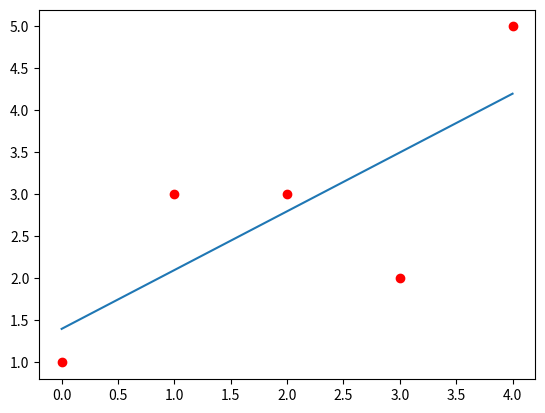

Python code for this plot: (Note: this script raises an exception after producing the figure.)
from __future__ import print_function
from math import sqrt
import sys

# to use matplotlib to plot values:
# sudo apt install python3-tk
# pip install matplotlib
import matplotlib.pyplot as plt

X = [1, 2, 3, 4, 5]  # example values for x
Y = [1, 3, 3, 2, 5]  # example values

plt.plot(Y, 'ro')
# plt.show()


def mean(numbers):
    return float(sum(numbers)) / max(len(numbers), 1)


def variance(numbers, mean):
    return sum((x - mean) ** 2 for x in numbers)


def covariance(x, mean_x, y, mean_y):
    return sum((x[i] - mean_x) * (y[i] - mean_y) for i in range(len(x)))


def coefficients(x, y):
    x_m, y_m = mean(x), mean(y)
    b1 = covariance(x, x_m, y, y_m) / variance(x, x_m)
    b0 = y_m - b1 * x_m
    return b0, b1


coeffs = coefficients(X, Y)
print()
print("Coefficients: {}\ny = {}*x + {}".format(coeffs, coeffs[0], coeffs[1]))

def prediction(training_x, training_y, x):
    b0, b1 = coefficients(training_x, training_y)
    return b0 + b1 * x


print()
print("Prediction for x = 1: {}".format(prediction(X, Y, 1)))
print("Actual value for x = 1: {}".format(Y[0]))
print("Prediction for x = 2: {}".format(prediction(X, Y, 2)))
print("Actual value for x = 2: {}".format(Y[1]))
# ...
print("Prediction for x = 5: {}".format(prediction(X, Y, 5)))
print("Actual value for x = 5: {}".format(Y[4]))

plt.plot([prediction(X, Y, xx) for xx in range(1, 6)])
# plt.show()


def simple_linear_regression(train_x, train_y, test_x):
    return [prediction(train_x, train_y, test_x[i]) for i in range(len(test_x))]


def rmse(actual, predicted):
    errors = [(predicted[i] - actual[i]) ** 2 for i in range(len(actual))]
    mean_error = sum(errors) / float(len(actual))
    return sqrt(mean_error)


def test_on_test_set(algorithm, dataset):
    test_set = list()
    for row in dataset:
        row_copy = list(row)
        test_set.append(row_copy)
    test_set = dataset[0][:-2]
    predicted = algorithm(dataset[0], dataset[1], test_set)
    return predicted, test_set


def evaluate_algorithm(dataset, algorithm):
    predicted, test_set = test_on_test_set(algorithm, dataset)
    actual = [row[-1] for row in dataset]
    return rmse(actual, predicted)


predicted, test_set = test_on_test_set(simple_linear_regression, (X, Y))
print()
print("Values:", test_set, "Prediction:", predicted)
print("Error:", evaluate_algorithm((X, Y), simple_linear_regression))


def load_csv(filename):
    from csv import reader
    x, y = [], []
    with open(filename, 'r') as file:
        csv_reader = reader(file)
        for row in csv_reader:
            if not row:
                continue
            if not row[0].isdigit():
                continue
            if not int(row[0]):
                continue
            x.append(int(row[0]))
            y.append(float(row[1]))
    return x, y

X, Y = load_csv('Demographic_Statistics_By_Zip_Code.csv')
print(X, Y)
plt.clf()
plt.plot(X, Y, 'ro')
coeffs = coefficients(X, Y)
print("Coefficients: {}\ny = {}*x + {}".format(coeffs, coeffs[0], coeffs[1]))
print("Error:", evaluate_algorithm((X, Y), simple_linear_regression))

plt.plot([prediction(X, Y, xx) for xx in range(0, 250)])
plt.show()
